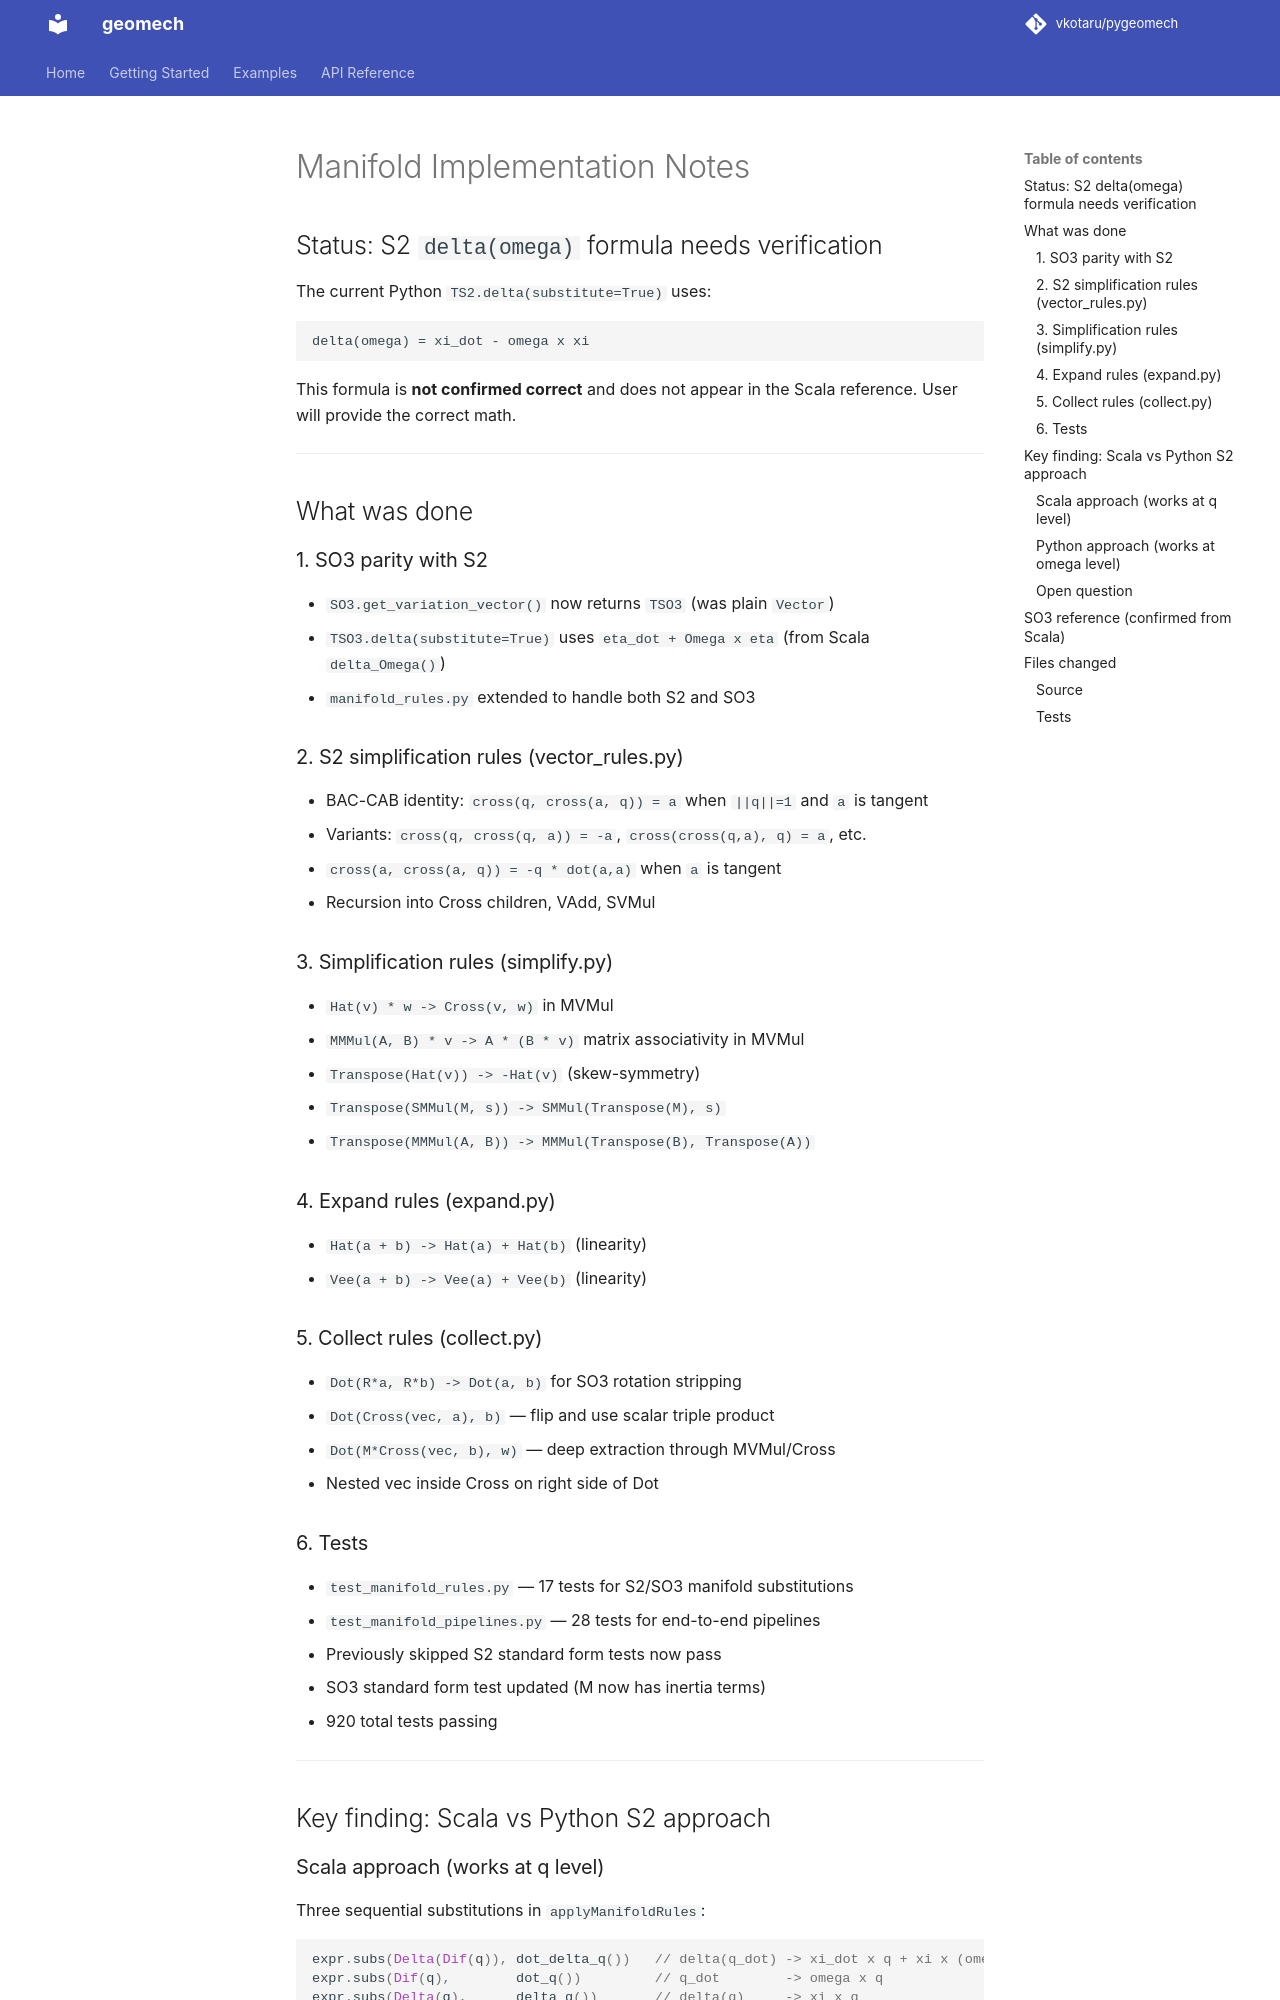

repository: vkotaru/pygeomech · page: manifold-implementation-notes/index.html · generator: mkdocs

# Manifold Implementation Notes

## Status: S2 `delta(omega)` formula needs verification

The current Python `TS2.delta(substitute=True)` uses:
```
delta(omega) = xi_dot - omega x xi
```
This formula is **not confirmed correct** and does not appear in the Scala reference.
User will provide the correct math.

---

## What was done

### 1. SO3 parity with S2
- `SO3.get_variation_vector()` now returns `TSO3` (was plain `Vector`)
- `TSO3.delta(substitute=True)` uses `eta_dot + Omega x eta` (from Scala `delta_Omega()`)
- `manifold_rules.py` extended to handle both S2 and SO3

### 2. S2 simplification rules (vector_rules.py)
- BAC-CAB identity: `cross(q, cross(a, q)) = a` when `||q||=1` and `a` is tangent
- Variants: `cross(q, cross(q, a)) = -a`, `cross(cross(q,a), q) = a`, etc.
- `cross(a, cross(a, q)) = -q * dot(a,a)` when `a` is tangent
- Recursion into Cross children, VAdd, SVMul

### 3. Simplification rules (simplify.py)
- `Hat(v) * w -> Cross(v, w)` in MVMul
- `MMMul(A, B) * v -> A * (B * v)` matrix associativity in MVMul
- `Transpose(Hat(v)) -> -Hat(v)` (skew-symmetry)
- `Transpose(SMMul(M, s)) -> SMMul(Transpose(M), s)`
- `Transpose(MMMul(A, B)) -> MMMul(Transpose(B), Transpose(A))`

### 4. Expand rules (expand.py)
- `Hat(a + b) -> Hat(a) + Hat(b)` (linearity)
- `Vee(a + b) -> Vee(a) + Vee(b)` (linearity)

### 5. Collect rules (collect.py)
- `Dot(R*a, R*b) -> Dot(a, b)` for SO3 rotation stripping
- `Dot(Cross(vec, a), b)` — flip and use scalar triple product
- `Dot(M*Cross(vec, b), w)` — deep extraction through MVMul/Cross
- Nested vec inside Cross on right side of Dot

### 6. Tests
- `test_manifold_rules.py` — 17 tests for S2/SO3 manifold substitutions
- `test_manifold_pipelines.py` — 28 tests for end-to-end pipelines
- Previously skipped S2 standard form tests now pass
- SO3 standard form test updated (M now has inertia terms)
- 920 total tests passing

---

## Key finding: Scala vs Python S2 approach

### Scala approach (works at q level)
Three sequential substitutions in `applyManifoldRules`:
```scala
expr.subs(Delta(Dif(q)), dot_delta_q())   // delta(q_dot) -> xi_dot x q + xi x (omega x q)
expr.subs(Dif(q),        dot_q())         // q_dot        -> omega x q
expr.subs(Delta(q),      delta_q())       // delta(q)     -> xi x q
```
Scala **never computes `delta(omega)` explicitly**.
